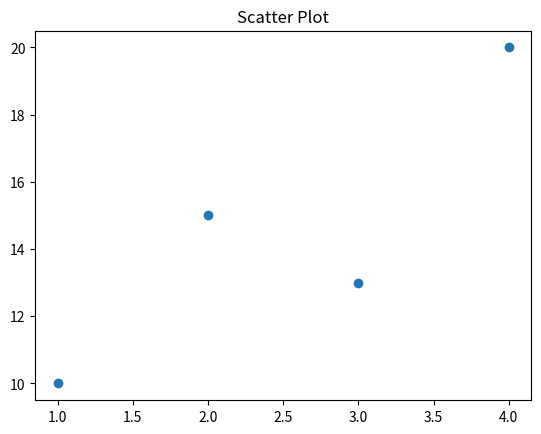

Here is the Python script that generated this plot:
import matplotlib.pyplot as plt

x = [1, 2, 3, 4]
y = [10, 15, 13, 20]

plt.scatter(x, y)
plt.title("Scatter Plot")
plt.show()
